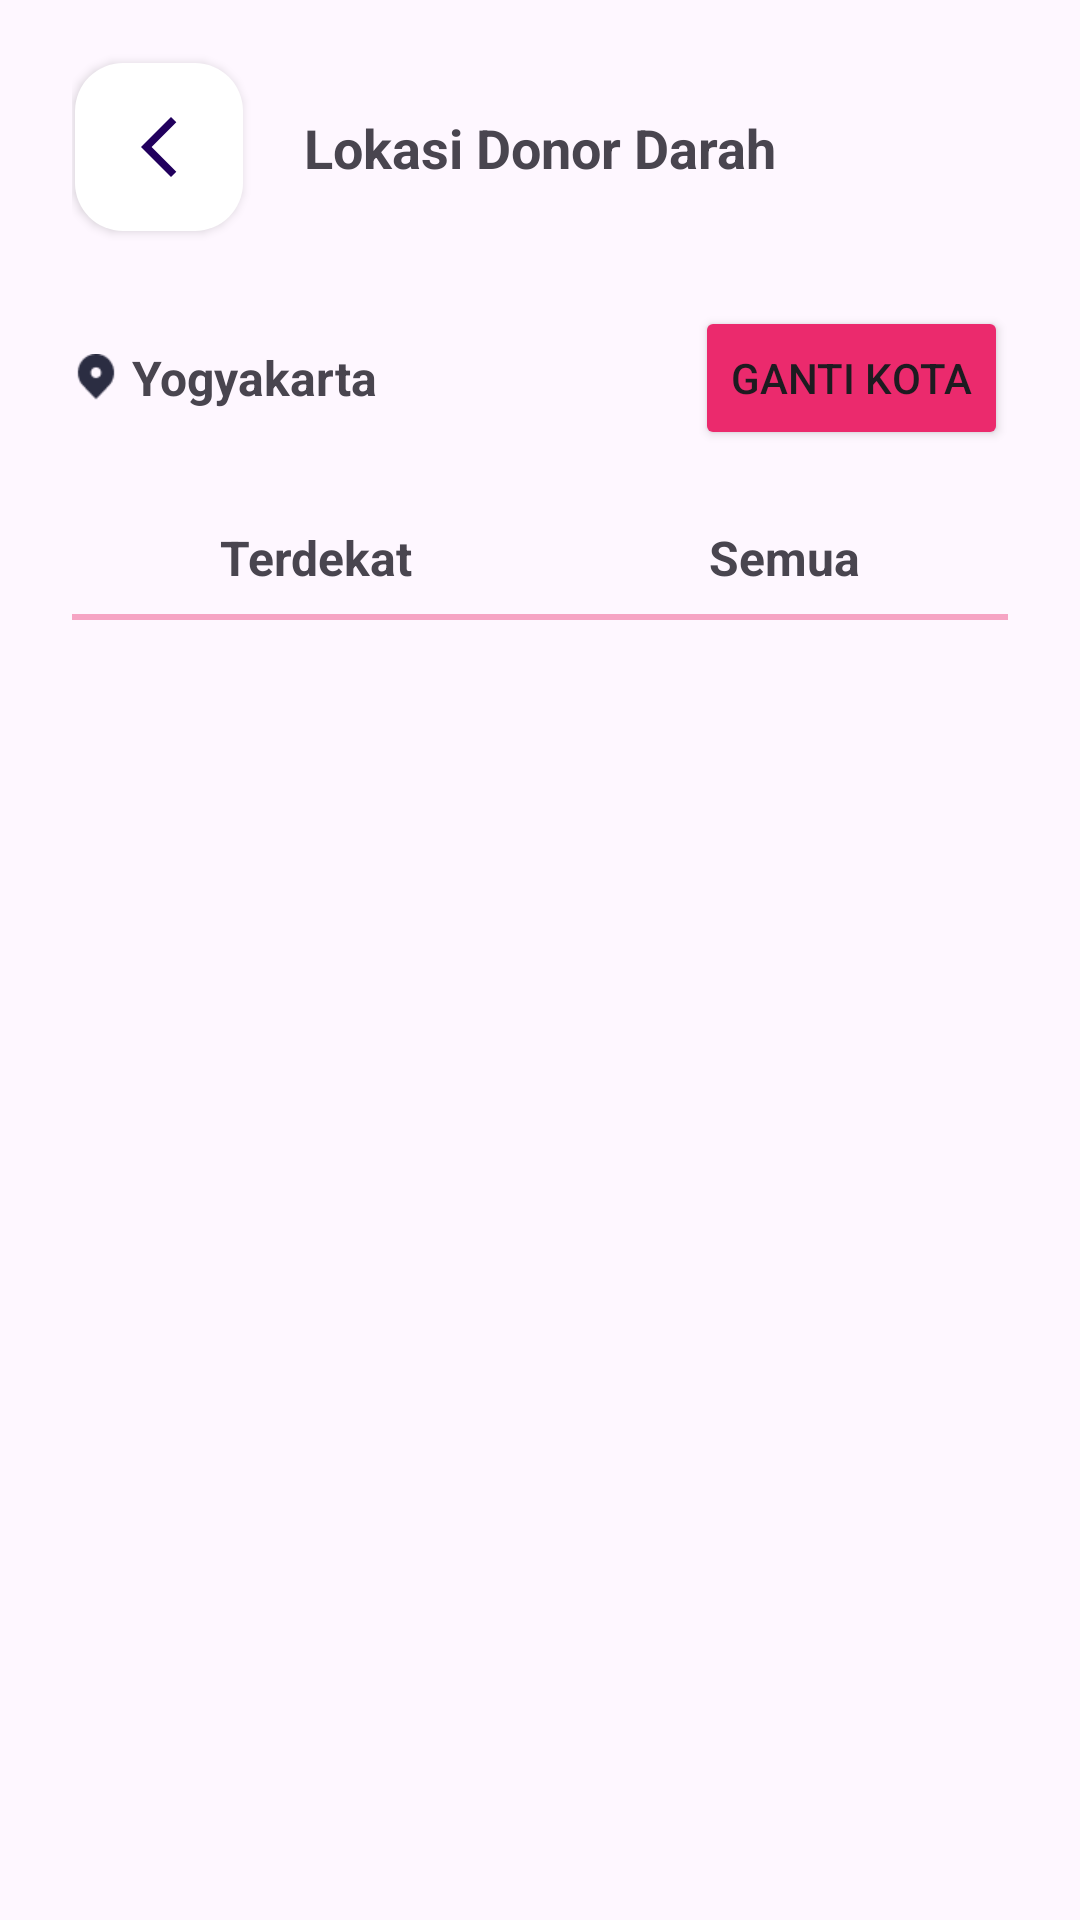

This screen was rendered from an Android layout file. Write that file and the resources it references.
<!-- AndroidManifest.xml: application theme Theme.SEDONOR -->
<!-- res/layout/activity_lokasi_donor.xml -->
<?xml version="1.0" encoding="utf-8"?>
<androidx.core.widget.NestedScrollView xmlns:android="http://schemas.android.com/apk/res/android"
    xmlns:app="http://schemas.android.com/apk/res-auto"
    xmlns:tools="http://schemas.android.com/tools"
    android:layout_width="match_parent"
    android:layout_height="match_parent"
    android:paddingLeft="24dp"
    android:paddingRight="24dp"
    tools:context=".lokasi.LokasiDonorActivity">

    <androidx.constraintlayout.widget.ConstraintLayout
        android:layout_width="match_parent"
        android:layout_height="wrap_content">

        <com.google.android.material.floatingactionbutton.FloatingActionButton
            android:id="@+id/ibBackArtikel"
            android:layout_width="wrap_content"
            android:layout_height="wrap_content"
            android:layout_marginStart="1dp"
            android:layout_marginTop="21dp"
            android:clickable="true"
            android:onClick="intentKeHome"
            app:backgroundTint="#FFFFFF"
            app:elevation="2dp"
            app:layout_constraintStart_toStartOf="parent"
            app:layout_constraintTop_toTopOf="parent"
            app:srcCompat="@drawable/ic_back_pink"
            android:foreground="?android:attr/selectableItemBackground"
            />

        <TextView
            android:id="@+id/tvJudul"
            android:layout_width="wrap_content"
            android:layout_height="wrap_content"
            android:text="Lokasi Donor Darah"
            android:textSize="18sp"
            android:textStyle="bold"
            app:layout_constraintBottom_toBottomOf="@+id/ibBackArtikel"
            app:layout_constraintEnd_toEndOf="parent"
            app:layout_constraintStart_toStartOf="parent"
            app:layout_constraintTop_toTopOf="@+id/ibBackArtikel" />

        <RelativeLayout
            android:id="@+id/relativeLayout"
            android:layout_width="match_parent"
            android:layout_height="wrap_content"
            android:layout_marginTop="25dp"
            app:layout_constraintTop_toBottomOf="@+id/ibBackArtikel"
            tools:layout_editor_absoluteX="0dp">

            <Button
                android:id="@+id/btnGantiKota"
                android:layout_width="wrap_content"
                android:layout_height="wrap_content"
                android:layout_alignParentEnd="true"
                android:layout_marginEnd="0dp"
                android:backgroundTint="#EB2A6D"
                android:text="Ganti Kota"
                app:cornerRadius="10dp" />

            <ImageView
                android:id="@+id/imageView3"
                android:layout_width="16dp"
                android:layout_height="16dp"
                android:layout_alignParentStart="true"
                android:layout_alignParentTop="true"
                android:layout_alignParentBottom="true"
                android:layout_centerVertical="true"
                android:layout_marginStart="0dp"
                app:srcCompat="@drawable/location" />

            <TextView
                android:id="@+id/textView28"
                android:layout_width="wrap_content"
                android:layout_height="wrap_content"
                android:layout_centerVertical="true"
                android:layout_marginStart="4dp"
                android:layout_toEndOf="@+id/imageView3"
                android:text="Yogyakarta"
                android:textSize="16sp"
                android:textStyle="bold" />

        </RelativeLayout>

        <LinearLayout
            android:id="@+id/linearLayout2"
            android:layout_width="match_parent"
            android:layout_height="wrap_content"
            android:layout_marginTop="25dp"
            android:orientation="horizontal"
            app:layout_constraintTop_toBottomOf="@+id/relativeLayout">

            <TextView
                android:id="@+id/textView29"
                android:layout_width="wrap_content"
                android:layout_height="wrap_content"
                android:layout_weight="1"
                android:text="Terdekat"
                android:textAlignment="center"
                android:textSize="16sp"
                android:textStyle="bold" />

            <TextView
                android:id="@+id/textView30"
                android:layout_width="wrap_content"
                android:layout_height="wrap_content"
                android:layout_weight="1"
                android:text="Semua"
                android:textAlignment="center"
                android:textSize="16sp"
                android:textStyle="bold" />

        </LinearLayout>

        <View
            android:id="@+id/rectangle_3"
            android:layout_width="match_parent"
            android:layout_height="2dp"
            android:layout_marginTop="8dp"
            android:alpha="0.4"
            android:background="#EB2A6D"
            app:layout_constraintEnd_toEndOf="parent"
            app:layout_constraintStart_toStartOf="parent"
            app:layout_constraintTop_toBottomOf="@+id/linearLayout2" />

        <androidx.recyclerview.widget.RecyclerView
            android:id="@+id/rvArtikel"
            android:layout_width="match_parent"
            android:layout_height="wrap_content"
            android:layout_marginTop="5dp"
            app:layout_constraintEnd_toEndOf="parent"
            app:layout_constraintStart_toStartOf="parent"
            app:layout_constraintTop_toBottomOf="@+id/rectangle_3"
            tools:listitem="@layout/item_lokasidonor" />

    </androidx.constraintlayout.widget.ConstraintLayout>
</androidx.core.widget.NestedScrollView>
<!-- res/layout/item_lokasidonor.xml (included above) -->
<?xml version="1.0" encoding="utf-8"?>
<androidx.cardview.widget.CardView xmlns:android="http://schemas.android.com/apk/res/android"
    xmlns:app="http://schemas.android.com/apk/res-auto"
    xmlns:tools="http://schemas.android.com/tools"
    android:id="@+id/cardView"
    android:layout_width="match_parent"
    android:layout_height="98dp"
    android:layout_marginHorizontal="1dp"
    android:layout_marginTop="15dp"
    android:layout_marginBottom="1dp"
    app:cardCornerRadius="8dp">

    <LinearLayout
        android:layout_width="wrap_content"
        android:layout_height="wrap_content"
        android:layout_marginVertical="6dp"
        android:layout_marginStart="16dp"
        android:orientation="vertical">

        <LinearLayout
            android:id="@+id/linearContainer"
            android:layout_width="wrap_content"
            android:layout_height="wrap_content"
            android:layout_gravity="center_vertical"
            android:orientation="horizontal">

            <ImageView
                android:id="@+id/ivGambar"
                android:layout_width="85dp"
                android:layout_height="85dp"
                android:layout_marginRight="10dp"
                android:scaleType="centerCrop"
                tools:src="@drawable/bg_silver" />

            <LinearLayout
                android:layout_width="wrap_content"
                android:layout_height="wrap_content"
                android:orientation="vertical">

                <TextView
                    android:id="@+id/tvNamaDonor"
                    android:layout_width="wrap_content"
                    android:layout_height="wrap_content"
                    android:textColor="@color/black"
                    android:textSize="20sp"
                    android:textStyle="bold"
                    tools:text="nama donor" />

                <TextView
                    android:id="@+id/tvLokasiDonor"
                    android:layout_width="wrap_content"
                    android:layout_height="wrap_content"
                    android:textColor="#6E7889"
                    android:textSize="16sp"
                    tools:text="lokasi donor" />

            </LinearLayout>
        </LinearLayout>
    </LinearLayout>

</androidx.cardview.widget.CardView>
<!-- resources referenced by this layout -->
<resources>
  <color name="black">#FF000000</color>
  <!-- drawable ic_back_pink (drawable) -->
  <vector android:height="24dp" android:tint="#EF6897"
      android:viewportHeight="24" android:viewportWidth="24"
      android:width="24dp" xmlns:android="http://schemas.android.com/apk/res/android">
      <path android:fillColor="@android:color/white" android:pathData="M17.77,3.77l-1.77,-1.77l-10,10l10,10l1.77,-1.77l-8.23,-8.23z"/>
  </vector>
  <!-- drawable location: png bitmap (drawable, 751 bytes) -->
  <style name="Theme.SEDONOR" parent="Base.Theme.SEDONOR" />
  <style name="Base.Theme.SEDONOR" parent="Theme.Material3.DayNight.NoActionBar">
          
          
          <item name="android:statusBarColor">
              @color/transparentHalfBlack
          </item>
      </style>
  <color name="transparentHalfBlack">#80000000</color>
</resources>
